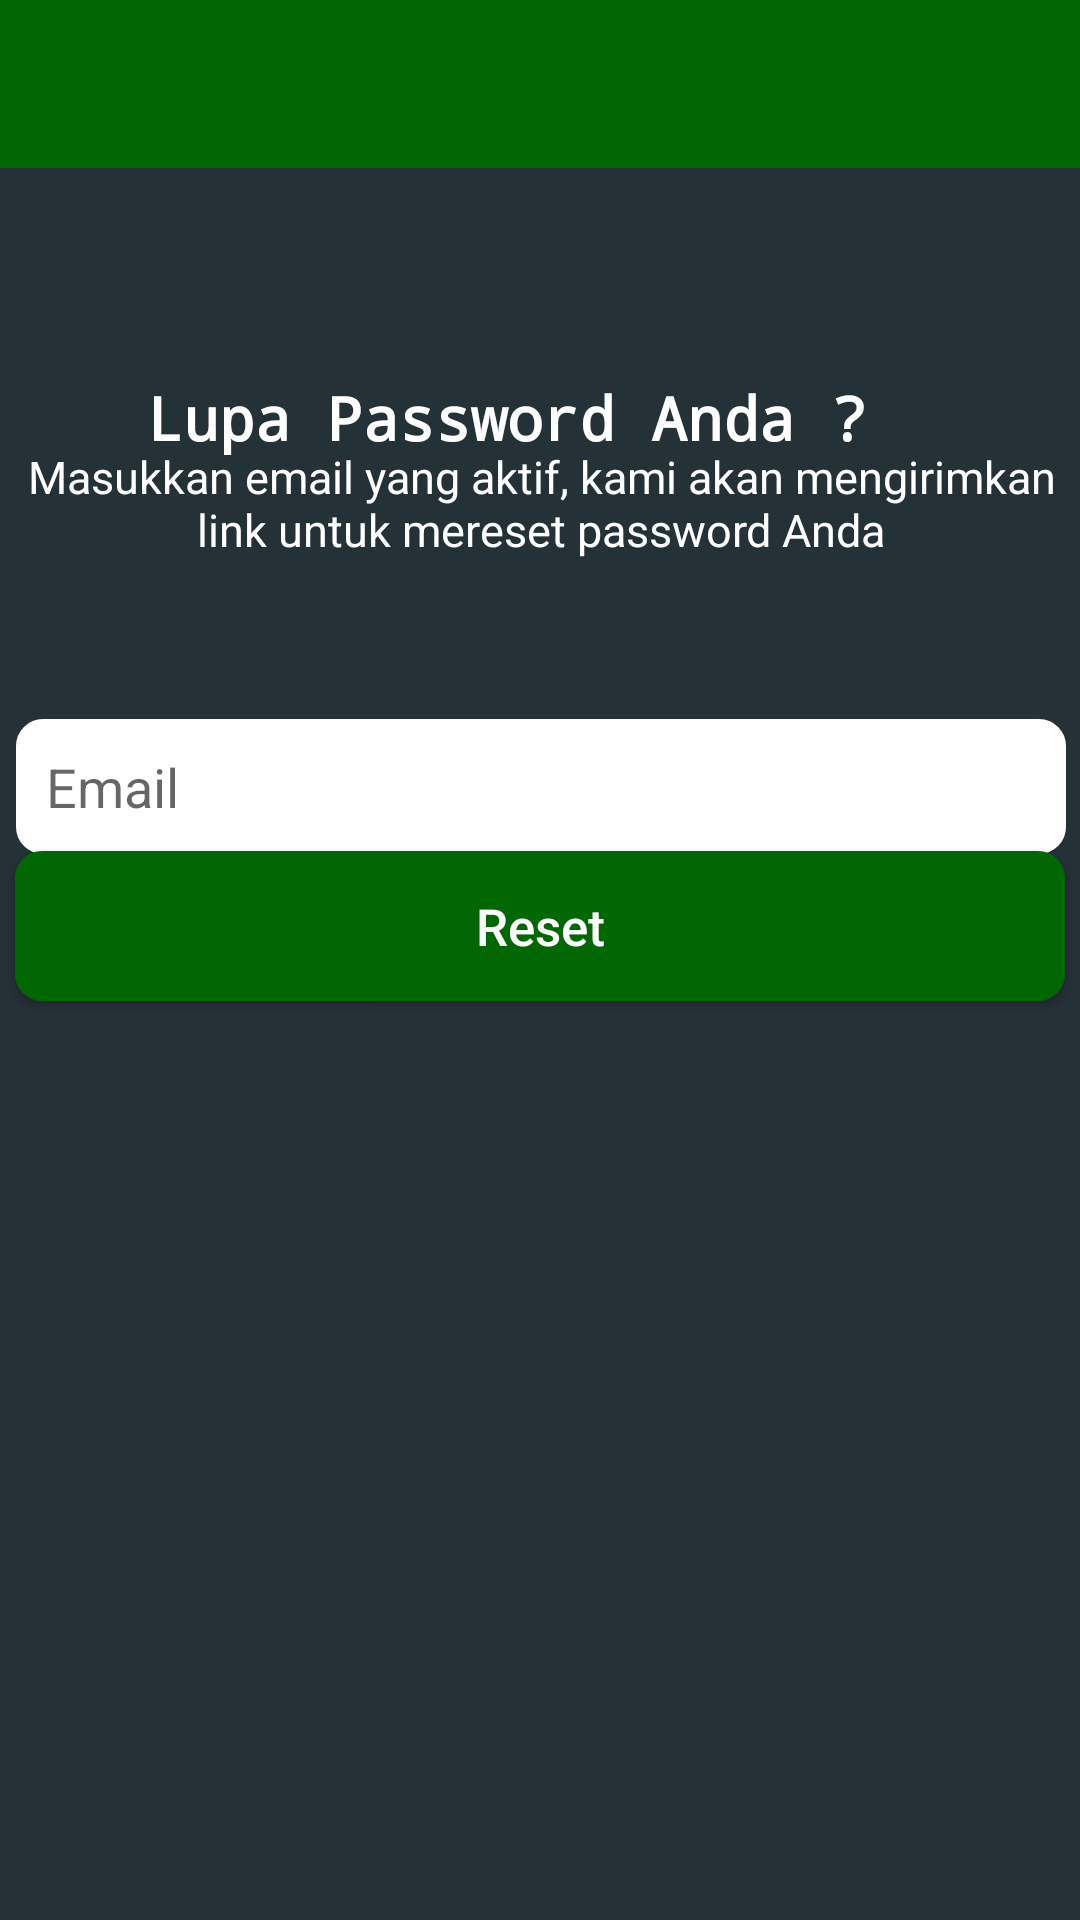

Produce the Android XML layout that renders to this screen, including the resource entries it uses.
<!-- AndroidManifest.xml: application theme Theme.MyApp -->
<!-- res/layout/activity_forgot.xml -->
<?xml version="1.0" encoding="utf-8"?>
<androidx.constraintlayout.widget.ConstraintLayout xmlns:android="http://schemas.android.com/apk/res/android"
    xmlns:app="http://schemas.android.com/apk/res-auto"
    xmlns:tools="http://schemas.android.com/tools"
    android:layout_width="match_parent"
    android:layout_height="match_parent"
    android:background="#243137"
    tools:context=".ForgotActivity">

    <androidx.appcompat.widget.Toolbar
        android:id="@+id/commToolbar"
        android:layout_width="match_parent"
        android:layout_height="wrap_content"
        android:background="@color/colorGreen"
        app:layout_scrollFlags="scroll|enterAlways"
        app:popupTheme="@style/ThemeOverlay.AppCompat.Light"
        app:theme="@style/ToolBarStyle"
        tools:ignore="MissingConstraints"></androidx.appcompat.widget.Toolbar>


    <TextView
        android:id="@+id/textView5"
        android:layout_width="262dp"
        android:layout_height="wrap_content"
        android:layout_marginStart="8dp"
        android:layout_marginLeft="8dp"
        android:layout_marginEnd="8dp"
        android:layout_marginRight="8dp"
        android:layout_marginBottom="15dp"
        android:text="Lupa Password Anda ?"
        android:textColor="@android:color/background_light"
        android:textSize="20sp"
        android:textStyle="bold"
        app:fontFamily="monospace"
        app:layout_constraintBottom_toBottomOf="parent"
        app:layout_constraintEnd_toEndOf="parent"
        app:layout_constraintHorizontal_bias="0.5"
        app:layout_constraintStart_toStartOf="parent"
        app:layout_constraintTop_toTopOf="parent"
        app:layout_constraintVertical_bias="0.210" />
    <TextView
        android:id="@+id/textView6"
        android:layout_width="362dp"
        android:layout_height="wrap_content"
        android:layout_marginStart="8dp"
        android:layout_marginLeft="8dp"
        android:layout_marginEnd="8dp"
        android:layout_marginRight="8dp"
        android:layout_marginBottom="8dp"
        android:text="Masukkan email yang aktif, kami akan mengirimkan link untuk mereset password Anda"
        android:textColor="@android:color/background_light"
        android:textSize="15sp"
        android:gravity="center"
        app:layout_constraintBottom_toBottomOf="parent"
        app:layout_constraintEnd_toEndOf="parent"
        app:layout_constraintHorizontal_bias="0.5"
        app:layout_constraintStart_toStartOf="parent"
        app:layout_constraintTop_toTopOf="parent"
        app:layout_constraintVertical_bias="0.250" />

    <EditText
        android:id="@+id/etcheckemail"
        android:layout_width="350dp"
        android:layout_height="45dp"
        android:layout_marginStart="8dp"
        android:layout_marginLeft="8dp"
        android:layout_marginTop="8dp"
        android:layout_marginEnd="8dp"
        android:layout_marginRight="8dp"
        android:layout_marginBottom="8dp"
        android:paddingLeft="10dp"
        android:background="@drawable/rounded_corner_edittext"
        android:ems="10"
        android:hint="Email"
        android:inputType="textEmailAddress"
        app:layout_constraintBottom_toBottomOf="parent"
        app:layout_constraintEnd_toEndOf="parent"
        app:layout_constraintHorizontal_bias="0.495"
        app:layout_constraintStart_toStartOf="parent"
        app:layout_constraintTop_toTopOf="parent"
        app:layout_constraintVertical_bias="0.40" />

    <Button
        android:id="@+id/btnemailsend"
        android:layout_width="350dp"
        android:layout_height="50dp"
        android:layout_marginStart="8dp"
        android:layout_marginLeft="8dp"
        android:layout_marginTop="8dp"
        android:layout_marginEnd="8dp"
        android:layout_marginRight="8dp"
        android:layout_marginBottom="8dp"
        android:background="@drawable/rounded_corner_button"
        android:text="Reset"
        android:textAllCaps="false"
        android:textColor="#FFFFFF"
        android:textSize="17sp"
        app:layout_constraintBottom_toBottomOf="parent"
        app:layout_constraintLeft_toLeftOf="parent"
        app:layout_constraintRight_toRightOf="parent"
        app:layout_constraintTop_toTopOf="parent"
        app:layout_constraintVertical_bias="0.48" />



</androidx.constraintlayout.widget.ConstraintLayout>
<!-- resources referenced by this layout -->
<resources>
  <color name="colorGreen">#016703</color>
  <!-- drawable rounded_corner_button (drawable) -->
  <?xml version="1.0" encoding="utf-8"?>
  <selector xmlns:android="http://schemas.android.com/apk/res/android">
  
  
      <item>
          <shape
              android:shape="rectangle">
  
              <solid
                  android:color="@color/colorGreen" />
  
              <stroke
                  android:color="@color/colorGreen"
                  android:width="2dp" />
  
              <corners
                  android:radius="8dp" />
          </shape>
      </item>
  
  </selector>
  <!-- drawable rounded_corner_edittext (drawable) -->
  <?xml version="1.0" encoding="utf-8"?>
  <selector xmlns:android="http://schemas.android.com/apk/res/android">
  
  
      <item>
          <shape
              android:shape="rectangle">
  
              <solid
                  android:color="@color/white" />
  
              <stroke
                  android:color="@color/white"
                  android:width="2dp" />
  
              <corners
                  android:radius="8dp" />
          </shape>
      </item>
  
  </selector>
  <style name="ToolBarStyle" parent="Theme.AppCompat">
          <item name="android:textColorPrimary">#ffffff</item>
          <item name="android:textColorSecondary">#ffffff</item>
          <item name="actionMenuTextColor">#ffffff</item>
      </style>
  <style name="Theme.MyApp" parent="Theme.MaterialComponents.Light.NoActionBar">
          <item name="colorPrimary">@color/colorGreen</item>
          <item name="colorPrimaryDark">@color/colorPrimaryDark</item>
          <item name="colorAccent">@color/colorAccent</item>
          <item name="android:statusBarColor">@color/colorGreen</item>
          <item name="android:windowLightStatusBar">true</item>
      </style>
  <color name="white">#FFFFFF</color>
  <color name="colorPrimaryDark">#00574B</color>
  <color name="colorAccent">#03174C</color>
</resources>
